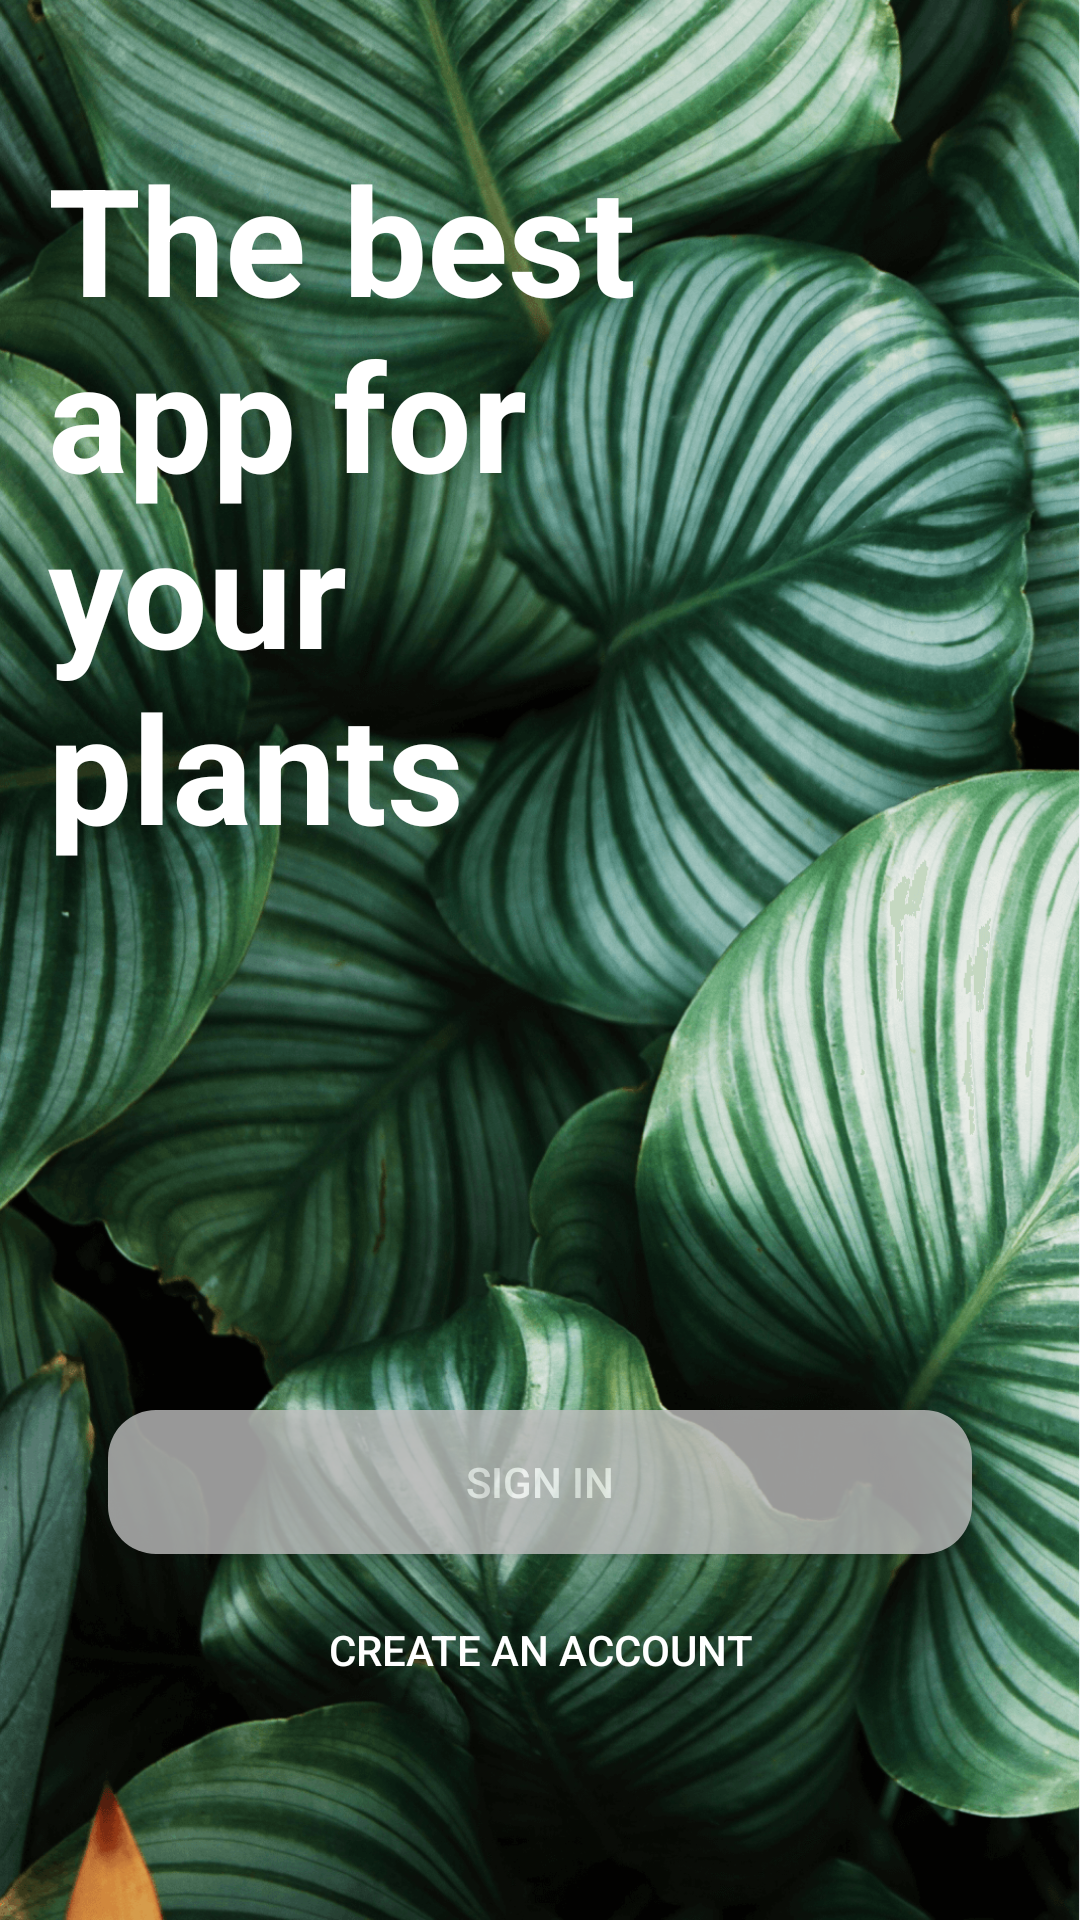

Layout XML and referenced resources for this Android screen:
<!-- AndroidManifest.xml: application theme Theme.Android_BTL -->
<!-- res/layout/user_activity_home.xml -->
<?xml version="1.0" encoding="utf-8"?>
<LinearLayout xmlns:android="http://schemas.android.com/apk/res/android"
    xmlns:tools="http://schemas.android.com/tools"
    android:id="@+id/main"
    android:layout_width="match_parent"
    android:layout_height="match_parent"
    android:background="@drawable/background"
    android:orientation="vertical"
    android:padding="16dp"
    tools:context=".UserHomeActivity">

    <TextView
        android:layout_width="250dp"
        android:layout_height="wrap_content"
        android:layout_marginTop="30dp"
        android:text="The best app for your plants"
        android:textColor="@color/white"
        android:textSize="50sp"
        android:textStyle="bold" />

    <View
        android:layout_width="match_parent"
        android:layout_height="0dp"
        android:layout_weight="1" />

    <Button
        android:id="@+id/btnLogin"
        android:layout_width="match_parent"
        android:layout_height="wrap_content"
        android:layout_marginStart="20dp"
        android:layout_marginEnd="20dp"
        android:alpha="0.8"
        android:background="@drawable/login_button"
        android:text="Sign in"
        android:textColor="@android:color/white" />

    <Button
        android:id="@+id/btnSignup"
        android:layout_width="match_parent"
        android:layout_height="wrap_content"
        android:layout_marginStart="20dp"
        android:layout_marginEnd="20dp"
        android:layout_marginTop="8dp"
        android:layout_marginBottom="50dp"
        android:background="@drawable/sign_up_button"
        android:text="Create an account"
        android:textColor="@android:color/white" />
</LinearLayout>
<!-- resources referenced by this layout -->
<resources>
  <!-- drawable background: png bitmap (drawable, 1014474 bytes) -->
  <!-- drawable login_button (drawable) -->
  <shape xmlns:android="http://schemas.android.com/apk/res/android">
      <solid android:color="#BEBEBE" />
      <corners android:radius="16dp" />
      <padding
          android:left="12dp"
          android:top="12dp"
          android:right="12dp"
          android:bottom="12dp" />
  </shape>
  <!-- drawable sign_up_button (drawable) -->
  <shape xmlns:android="http://schemas.android.com/apk/res/android">
      <solid android:color="@android:color/transparent" />
      <corners android:radius="16dp" />
      <padding
          android:left="12dp"
          android:top="12dp"
          android:right="12dp"
          android:bottom="12dp" />
  </shape>
  <style name="Theme.Android_BTL" parent="Base.Theme.Android_BTL" />
  <style name="Base.Theme.Android_BTL" parent="Theme.Material3.DayNight.NoActionBar">
          
          
      </style>
  <!-- not gathered from this repository: default colours our renderer supplied (Android Studio template values) -->
  <color name="white">#FFFFFFFF</color>
</resources>
